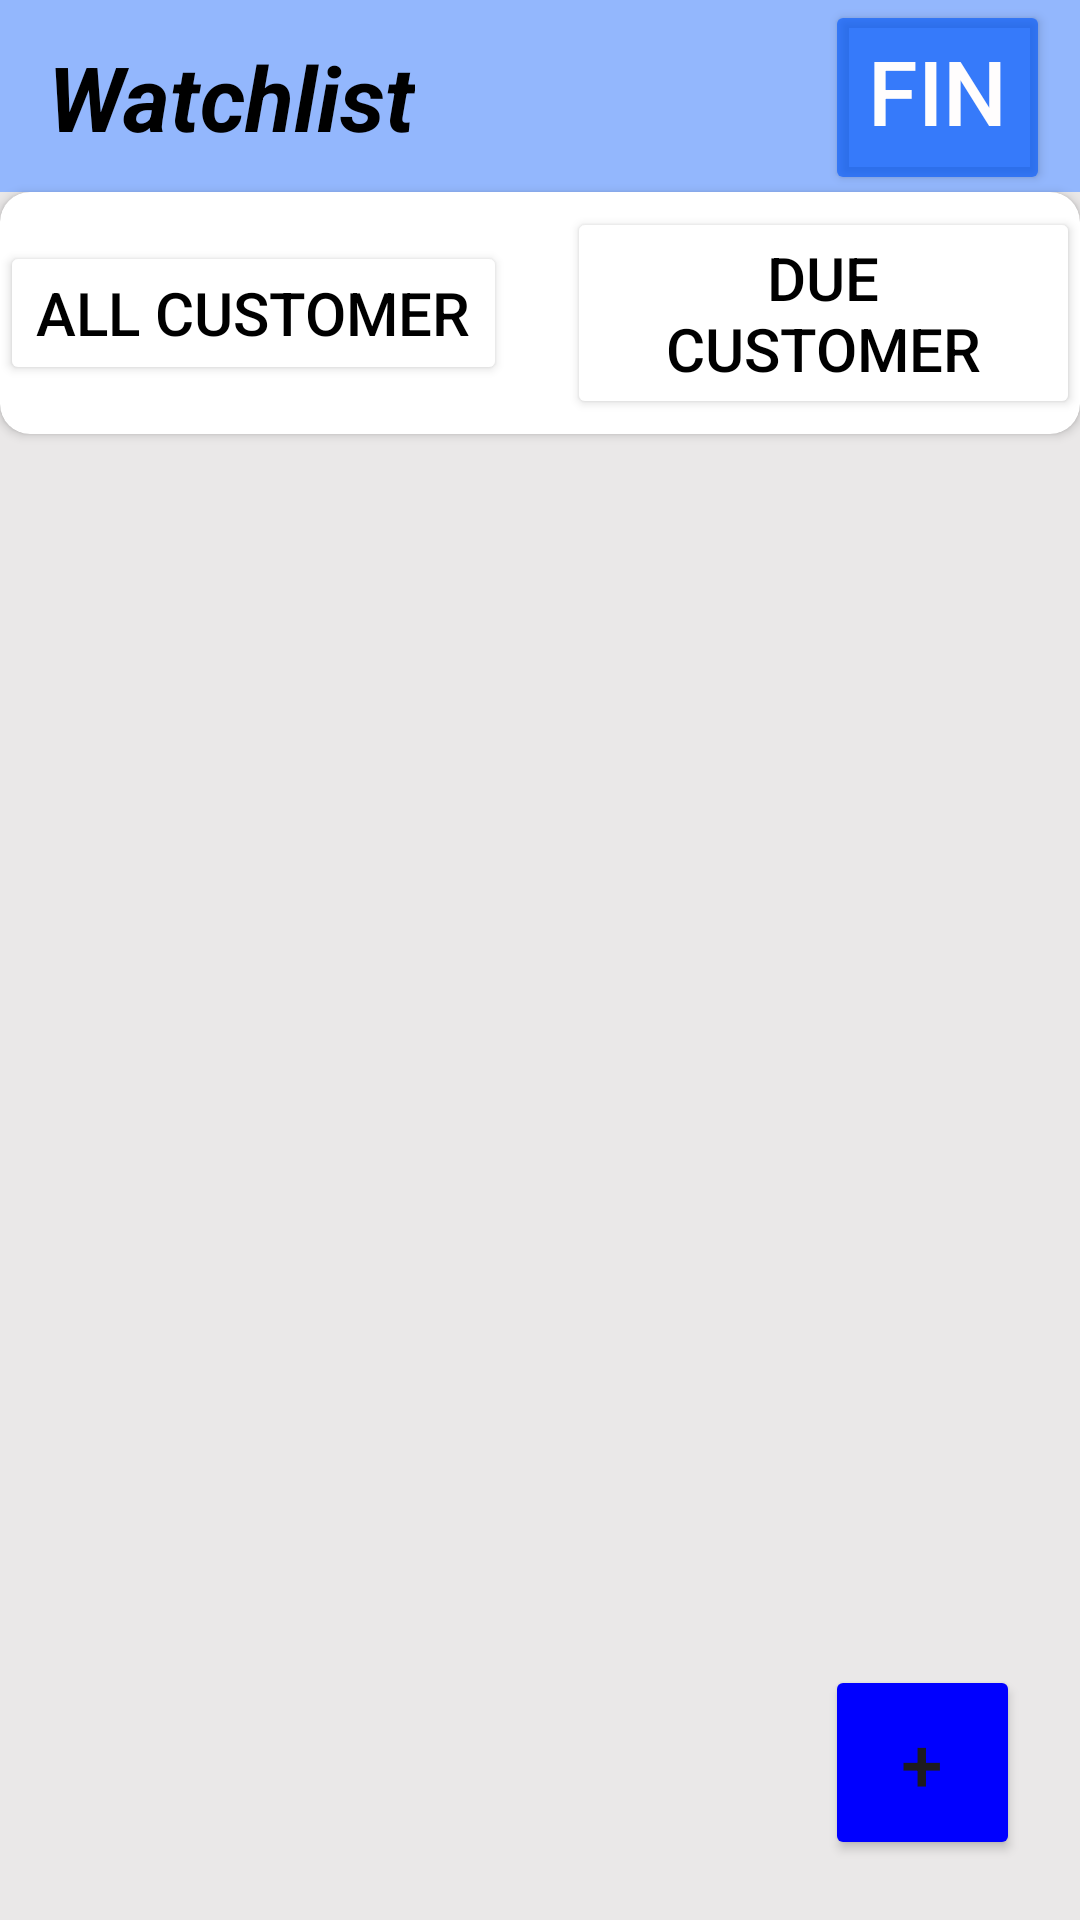

Produce the Android XML layout that renders to this screen, including the resource entries it uses.
<!-- AndroidManifest.xml: application theme Theme.RDCollection -->
<!-- res/layout/activity_main.xml -->
<?xml version="1.0" encoding="utf-8"?>
<androidx.constraintlayout.widget.ConstraintLayout xmlns:android="http://schemas.android.com/apk/res/android"
    xmlns:app="http://schemas.android.com/apk/res-auto"
    xmlns:tools="http://schemas.android.com/tools"
    android:id="@+id/main"
    android:layout_width="match_parent"
    android:layout_height="match_parent"
    android:background="#EAE8E8"
    tools:context=".MainActivity">

    <com.google.android.material.appbar.AppBarLayout
        android:id="@+id/appBarLayout"
        android:layout_width="match_parent"
        android:layout_height="wrap_content"
        android:fitsSystemWindows="true"
        app:layout_constraintEnd_toEndOf="parent"
        app:layout_constraintHorizontal_bias="0.5"
        app:layout_constraintStart_toStartOf="parent"
        app:layout_constraintTop_toTopOf="parent">

        <com.google.android.material.appbar.MaterialToolbar
            android:id="@+id/toolbar"
            android:layout_width="match_parent"
            android:layout_height="?attr/actionBarSize"
            android:background="#93B7FD">

            <androidx.constraintlayout.widget.ConstraintLayout
                android:layout_width="match_parent"
                android:layout_height="match_parent">

                <TextView
                    android:id="@+id/watchlist_txt"
                    android:layout_width="wrap_content"
                    android:layout_height="wrap_content"
                    android:gravity="center_horizontal"
                    android:text="@string/Watchlist"
                    android:textAlignment="center"
                    android:textColor="@color/black"
                    android:textSize="30sp"
                    android:textStyle="bold|italic"
                    app:layout_constraintBottom_toBottomOf="parent"
                    app:layout_constraintStart_toStartOf="parent"
                    app:layout_constraintTop_toTopOf="parent"
                    app:layout_constraintVertical_bias="0.5" />

                <Button
                    android:id="@+id/serch_btn"
                    android:layout_width="75dp"
                    android:layout_height="65dp"
                    android:layout_marginEnd="10dp"
                    android:backgroundTint="#AB0A5DFA"
                    android:text="@string/athearate"
                    android:textColor="#FFFDFD"
                    android:textSize="30sp"
                    app:layout_constraintBottom_toBottomOf="parent"
                    app:layout_constraintEnd_toEndOf="parent"
                    app:layout_constraintTop_toTopOf="parent" />

            </androidx.constraintlayout.widget.ConstraintLayout>
        </com.google.android.material.appbar.MaterialToolbar>
    </com.google.android.material.appbar.AppBarLayout>

    <androidx.cardview.widget.CardView
        android:id="@+id/cardView"
        android:layout_width="match_parent"
        android:layout_height="wrap_content"
        android:elevation="15dp"

        app:cardCornerRadius="10dp"
        app:layout_constraintEnd_toEndOf="parent"
        app:layout_constraintStart_toStartOf="parent"
        app:layout_constraintTop_toBottomOf="@+id/appBarLayout">

        <LinearLayout
            android:layout_width="match_parent"
            android:layout_height="wrap_content"
            android:layout_gravity="center"
            android:layout_marginTop="5dp"
            android:layout_marginBottom="5dp"
            android:gravity="center"
            android:orientation="horizontal">

            <Button
                android:layout_width="wrap_content"
                android:layout_height="wrap_content"
                android:layout_marginRight="10dp"
                android:backgroundTint="@color/white"
                android:text="@string/all_customer"
                android:textColor="@color/black"
                android:textSize="20sp"
                android:id="@+id/all_btn"/>

            <Button
                android:layout_width="wrap_content"
                android:layout_height="wrap_content"
                android:layout_marginStart="10dp"
                android:backgroundTint="@color/white"
                android:text="@string/due_customer"
                android:textColor="@color/black"
                android:textSize="20sp"
                android:id="@+id/due_btn"/>
        </LinearLayout>
    </androidx.cardview.widget.CardView>


    <ListView
        android:id="@+id/listView"
        android:layout_width="match_parent"
        android:layout_height="wrap_content"
        app:layout_constraintEnd_toEndOf="parent"
        app:layout_constraintStart_toStartOf="parent"
        app:layout_constraintTop_toBottomOf="@+id/cardView" />

    <Button
        android:id="@+id/add_new_btn"
        android:layout_width="65dp"
        android:layout_height="65dp"
        android:layout_marginEnd="20dp"
        android:layout_marginBottom="20dp"
        android:text="@string/plus"
        android:textSize="25sp"
        android:backgroundTint="@color/blue"
        app:layout_constraintBottom_toBottomOf="parent"
        app:layout_constraintEnd_toEndOf="parent" />

</androidx.constraintlayout.widget.ConstraintLayout>
<!-- resources referenced by this layout -->
<resources>
  <color name="black">#FF000000</color>
  <color name="blue">#FF0000FF</color>
  <color name="white">#FFFFFFFF</color>
  <string name="Watchlist">Watchlist</string>
  <string name="all_customer">All Customer</string>
  <string name="athearate">find</string>
  <string name="due_customer">Due Customer</string>
  <string name="plus">+</string>
  <style name="Theme.RDCollection" parent="Base.Theme.RDCollection" />
  <style name="Base.Theme.RDCollection" parent="Theme.Material3.DayNight.NoActionBar">
          
          
      </style>
</resources>
